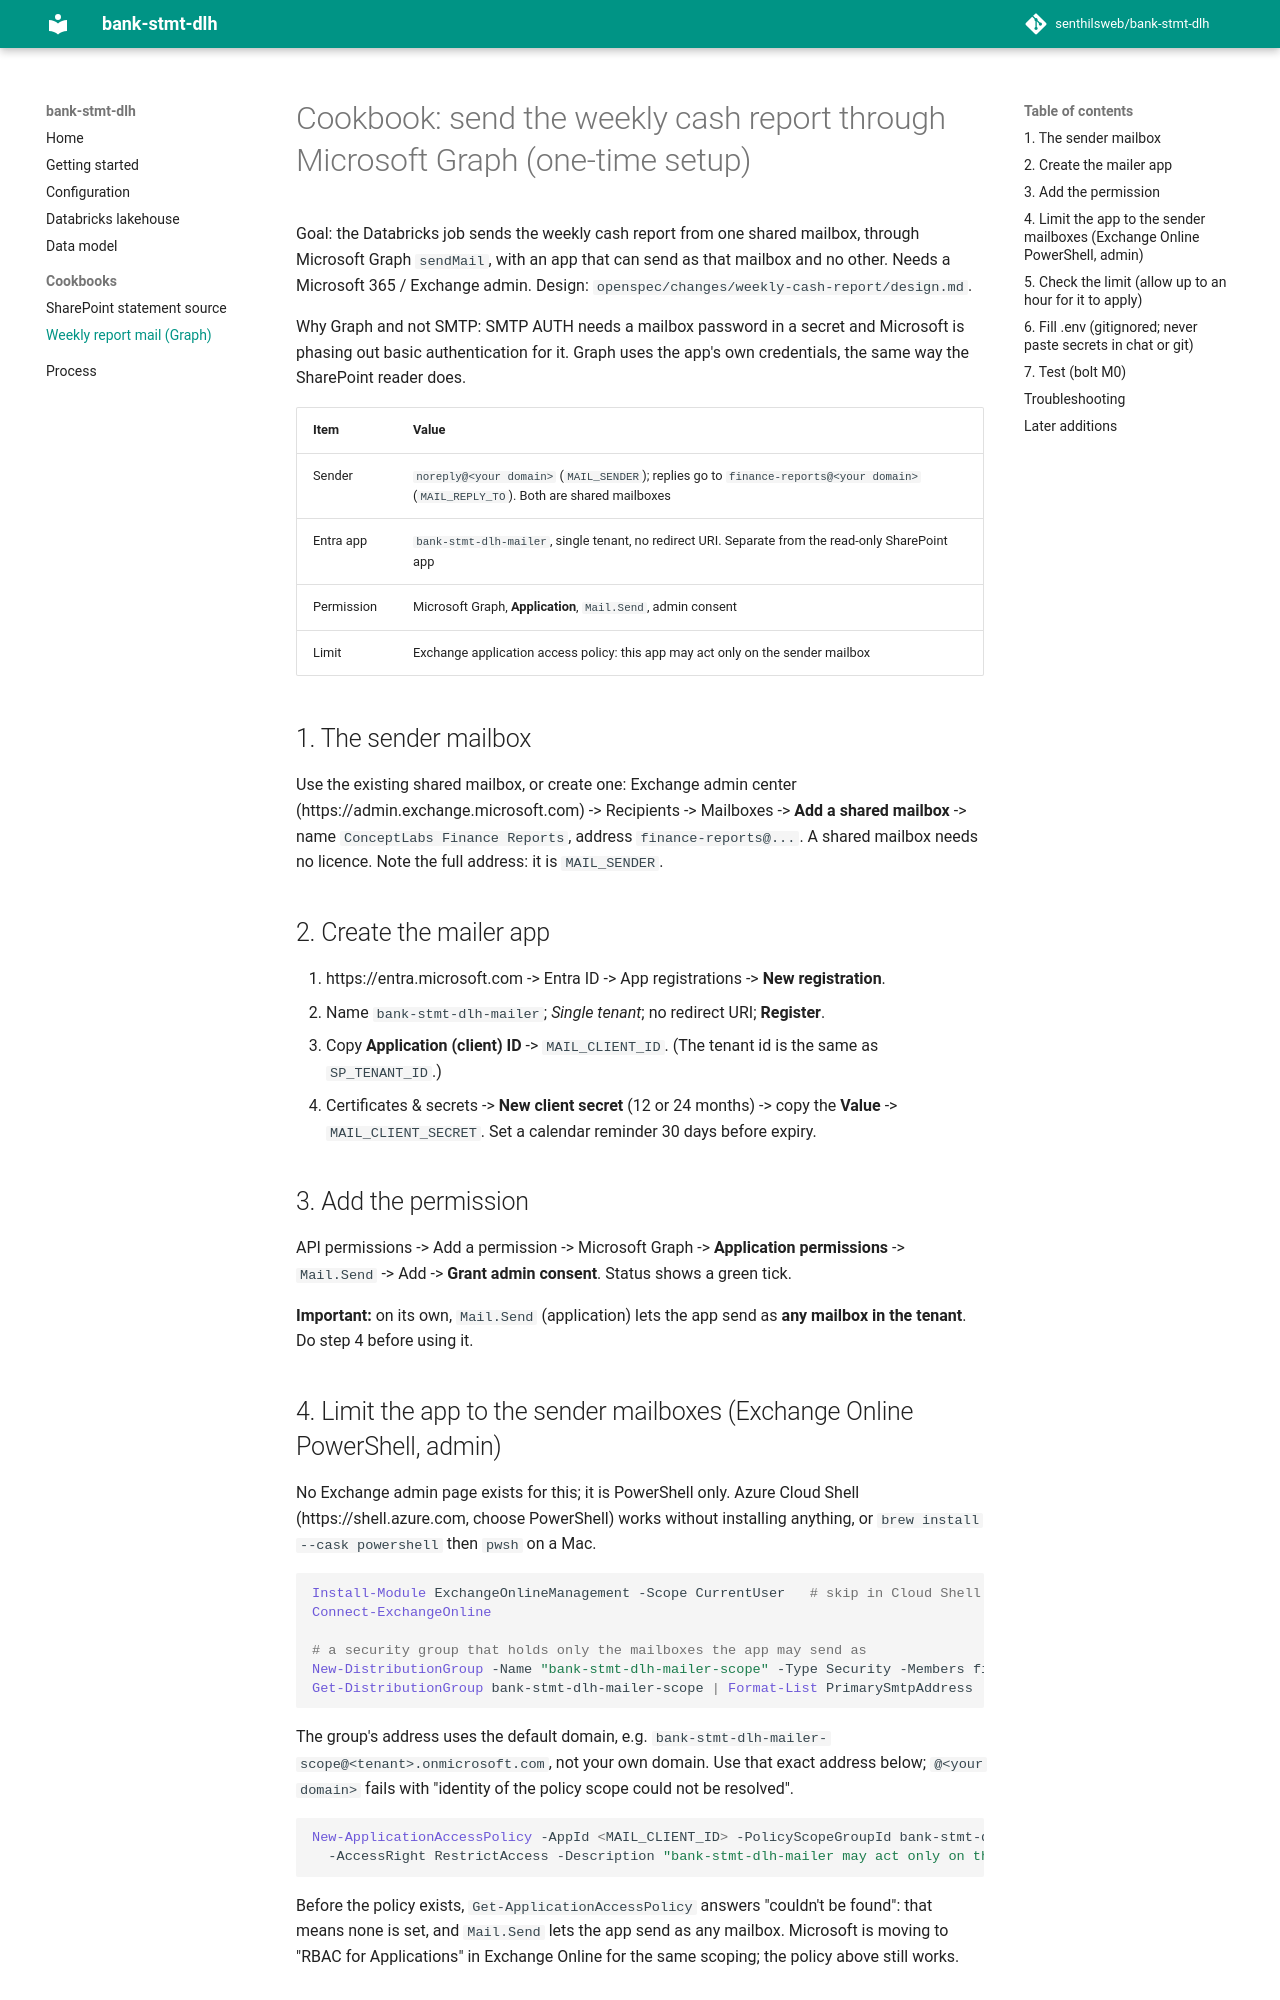

repository: senthilsweb/bank-stmt-dlh · page: cookbook/graph-mail-setup/index.html · generator: mkdocs

# Cookbook: send the weekly cash report through Microsoft Graph (one-time setup)

Goal: the Databricks job sends the weekly cash report from one shared mailbox, through Microsoft Graph `sendMail`,
with an app that can send as that mailbox and no other. Needs a Microsoft 365 / Exchange admin.
Design: `openspec/changes/weekly-cash-report/design.md`.

Why Graph and not SMTP: SMTP AUTH needs a mailbox password in a secret and Microsoft is phasing out basic
authentication for it. Graph uses the app's own credentials, the same way the SharePoint reader does.

| Item | Value |
|---|---|
| Sender | `noreply@<your domain>` (`MAIL_SENDER`); replies go to `finance-reports@<your domain>` (`MAIL_REPLY_TO`). Both are shared mailboxes |
| Entra app | `bank-stmt-dlh-mailer`, single tenant, no redirect URI. Separate from the read-only SharePoint app |
| Permission | Microsoft Graph, **Application**, `Mail.Send`, admin consent |
| Limit | Exchange application access policy: this app may act only on the sender mailbox |

## 1. The sender mailbox
Use the existing shared mailbox, or create one: Exchange admin center (https://admin.exchange.microsoft.com) ->
Recipients -> Mailboxes -> **Add a shared mailbox** -> name `ConceptLabs Finance Reports`, address `finance-reports@...`.
A shared mailbox needs no licence. Note the full address: it is `MAIL_SENDER`.

## 2. Create the mailer app
1. https://entra.microsoft.com -> Entra ID -> App registrations -> **New registration**.
2. Name `bank-stmt-dlh-mailer`; *Single tenant*; no redirect URI; **Register**.
3. Copy **Application (client) ID** -> `MAIL_CLIENT_ID`. (The tenant id is the same as `SP_TENANT_ID`.)
4. Certificates & secrets -> **New client secret** (12 or 24 months) -> copy the **Value** -> `MAIL_CLIENT_SECRET`. Set a calendar reminder 30 days before expiry.

## 3. Add the permission
API permissions -> Add a permission -> Microsoft Graph -> **Application permissions** -> `Mail.Send` -> Add ->
**Grant admin consent**. Status shows a green tick.

**Important:** on its own, `Mail.Send` (application) lets the app send as **any mailbox in the tenant**. Do step 4 before using it.
